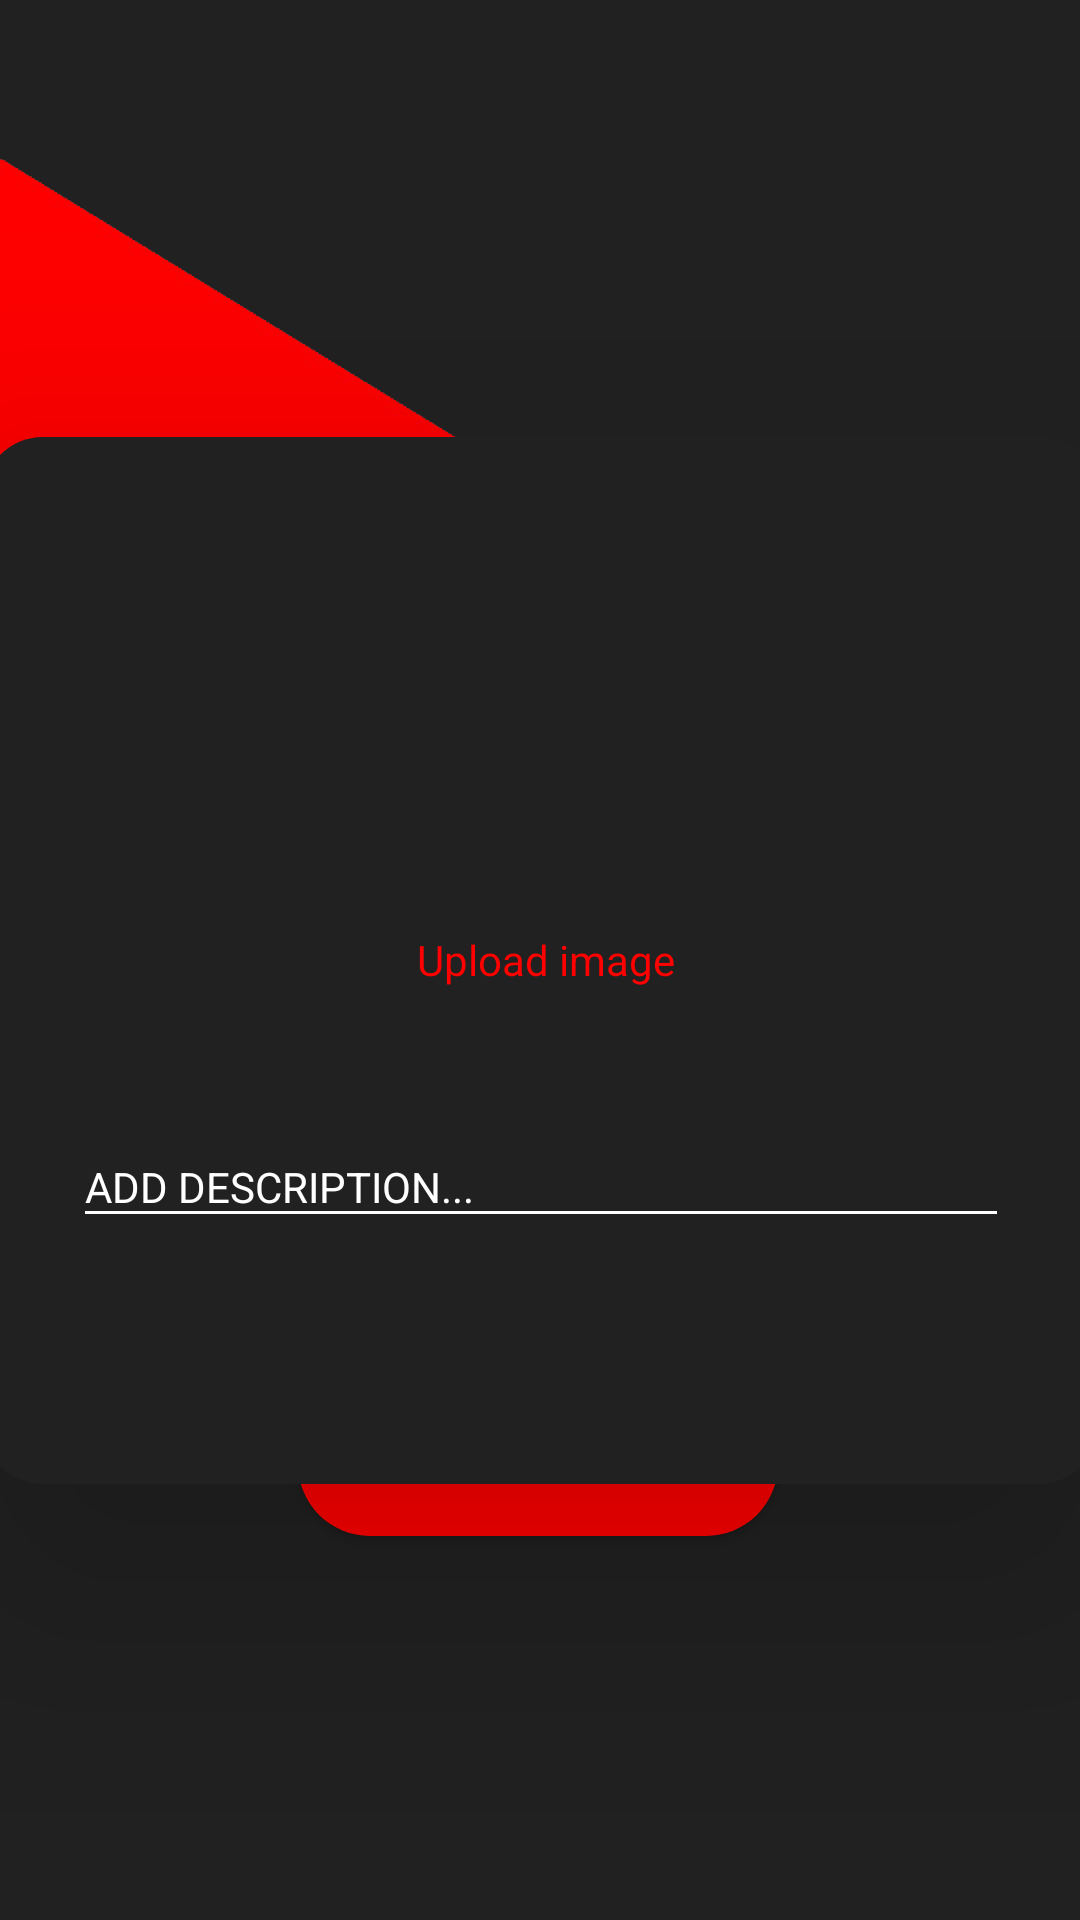

Layout XML and referenced resources for this Android screen:
<!-- AndroidManifest.xml: application theme AppTheme -->
<!-- res/layout/activity_new_post.xml -->
<?xml version="1.0" encoding="utf-8"?>
<androidx.constraintlayout.widget.ConstraintLayout xmlns:android="http://schemas.android.com/apk/res/android"
    xmlns:app="http://schemas.android.com/apk/res-auto"
    xmlns:tools="http://schemas.android.com/tools"
    android:layout_width="match_parent"
    android:layout_height="match_parent"
    tools:context=".SetupActivity"
    android:background="@drawable/blogpostlogin">




    <LinearLayout
        android:layout_width="372dp"
        android:layout_height="349dp"
        android:layout_alignParentStart="true"
        android:layout_alignParentTop="true"
        android:layout_alignParentEnd="true"
        android:layout_alignParentBottom="true"
        android:layout_marginStart="8dp"
        android:layout_marginTop="8dp"
        android:layout_marginEnd="8dp"
        android:layout_marginBottom="8dp"


        android:background="@drawable/myback"
        android:elevation="50dp"
        android:orientation="vertical"
        app:layout_constraintBottom_toBottomOf="parent"
        app:layout_constraintEnd_toEndOf="parent"
        app:layout_constraintStart_toStartOf="parent"
        app:layout_constraintTop_toTopOf="parent">



        <com.google.android.material.textfield.TextInputLayout
            android:layout_width="match_parent"
            android:layout_height="wrap_content"
            android:layout_marginStart="30dp"
            android:layout_marginTop="220dp"
            android:layout_marginEnd="30dp"
            android:theme="@style/EditTextHint"


            >

            <com.google.android.material.textfield.TextInputEditText
                android:id="@+id/new_post_desc"
                android:layout_width="match_parent"
                android:layout_height="wrap_content"
                android:backgroundTint="#ffffff"
                android:hint="@string/text_name15"
                android:inputType="text"
                android:maxLength="120"
                android:textColor="#ffffff" />
        </com.google.android.material.textfield.TextInputLayout>


        <ProgressBar
            android:id="@+id/new_post_progress"
            style="?android:attr/progressBarStyleHorizontal"
            android:layout_width="match_parent"
            android:layout_height="30dp"
            android:layout_marginStart="10dp"
            android:layout_marginTop="60dp"
            android:layout_marginEnd="11dp"
            android:indeterminate="true"
            android:visibility="invisible"
            app:layout_constraintEnd_toEndOf="parent"
            app:layout_constraintHorizontal_bias="0.498"
            app:layout_constraintStart_toStartOf="parent"
            app:layout_constraintTop_toTopOf="parent" />

    </LinearLayout>

    <LinearLayout
        android:id="@+id/linearLayout"
        android:layout_width="370dp"
        android:layout_height="272dp"
        android:layout_marginStart="8dp"
        android:layout_marginTop="5dp"
        android:layout_marginEnd="8dp"
        android:layout_marginBottom="8dp"
        android:elevation="60dp"
        android:gravity="center"
        android:orientation="vertical"
        app:layout_constraintBottom_toBottomOf="parent"
        app:layout_constraintEnd_toEndOf="parent"
        app:layout_constraintHorizontal_bias="0.44"
        app:layout_constraintStart_toStartOf="parent"
        app:layout_constraintTop_toTopOf="parent"
        app:layout_constraintVertical_bias="0.237">


        <ImageView
            android:id="@+id/new_post_image"
            android:layout_width="300dp"
            android:layout_height="200dp"
            android:layout_marginTop="-20dp"
            android:layout_marginBottom="-20dp"
            android:layout_weight="1"

            android:contentDescription="@string/app_name"
            android:src="@drawable/picture" />


        <TextView
            android:id="@+id/textView3"
            android:layout_width="200dp"
            android:layout_height="20dp"
            android:layout_marginTop="30dp"
            android:layout_weight="1"
            android:gravity="center|top"
            android:text="@string/text_name20"
            android:textColor="#ff0000" />

    </LinearLayout>

    <Button
        android:id="@+id/new_post_btn"
        android:layout_width="160dp"
        android:layout_height="wrap_content"
        android:layout_gravity="center"
        android:layout_marginStart="8dp"
        android:layout_marginEnd="8dp"

        android:layout_marginBottom="128dp"
        android:background="@drawable/btnback1"
        android:text="@string/text_name41"
        android:textColor="#ffffff"
        app:layout_constraintBottom_toBottomOf="parent"
        app:layout_constraintEnd_toEndOf="parent"
        app:layout_constraintHorizontal_bias="0.497"
        app:layout_constraintStart_toStartOf="parent" />

</androidx.constraintlayout.widget.ConstraintLayout>
<!-- resources referenced by this layout -->
<resources>
  <!-- drawable blogpostlogin: png bitmap (drawable, 78897 bytes) -->
  <!-- drawable btnback1 (drawable) -->
  <shape xmlns:android="http://schemas.android.com/apk/res/android"
      android:shape="rectangle">
      <corners android:radius="100dp"/>
      <solid android:color="#ff0000"></solid>
  
  </shape>
  <!-- drawable myback (drawable) -->
  <shape xmlns:android="http://schemas.android.com/apk/res/android"
      android:shape="rectangle">
      <corners android:radius="20dp"/>
      <solid android:color="#212121"/>
  </shape>
  <string name="app_name">BlogPost</string>
  <string name="text_name15">ADD DESCRIPTION...</string>
  <string name="text_name20">Upload image</string>
  <string name="text_name41">POST</string>
  <style name="EditTextHint" parent="TextAppearance.AppCompat">
          <item name="android:colorAccent">#ff0000</item>
          <item name="android:textColorHint">#ffffff</item>
          <item name="android:textColorHighlight">#ff0000</item>
          <item name="android:textColorLink">#ffffff</item>
  
      </style>
  <style name="AppTheme" parent="Theme.AppCompat.Light.NoActionBar">
          
          <item name="colorPrimary">@color/colorPrimary</item>
          <item name="colorPrimaryDark">@color/colorPrimaryDark</item>
          <item name="colorAccent">@color/colorAccent</item>
          <item name="android:textColorSecondary">#ffffff</item>
          <item name="android:windowActivityTransitions">true</item>
  
  
      </style>
  <color name="colorPrimary">#008577</color>
  <color name="colorPrimaryDark">#00574B</color>
  <color name="colorAccent">#ff0000</color>
</resources>
